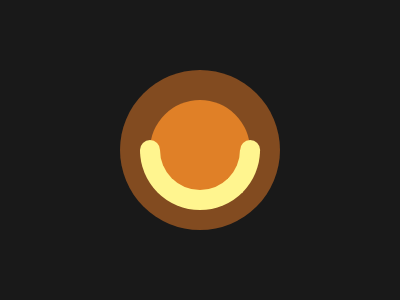

Reproduce this picture with HTML and CSS.

<p r></p>
<p c></p>
<p s></p>
<body bgcolor="191919"></body>
<style>
   p {
      position: fixed;
      border-radius: 50%;
      color: FFF58F;
   }
   [r] {
      top: 84;
      left: 150;
      width: 100;
      height: 100;
      background: #e08027;
      box-shadow: 0 0 0 30px#824B20;
   }
   [c] {
      top: 134;
      width: 80;
      height: 40;
      border: 20px solid;
      border-radius: 0 0 99Q 99Q;
      border-top: 0;
   }
   [c],
   [s] {
      left: 140;
   }
   [s] {
      top: 124;
      height: 20;
      width: 20;
      background: #fff58f;
      box-shadow: 106Q 0;
   }
</style>
